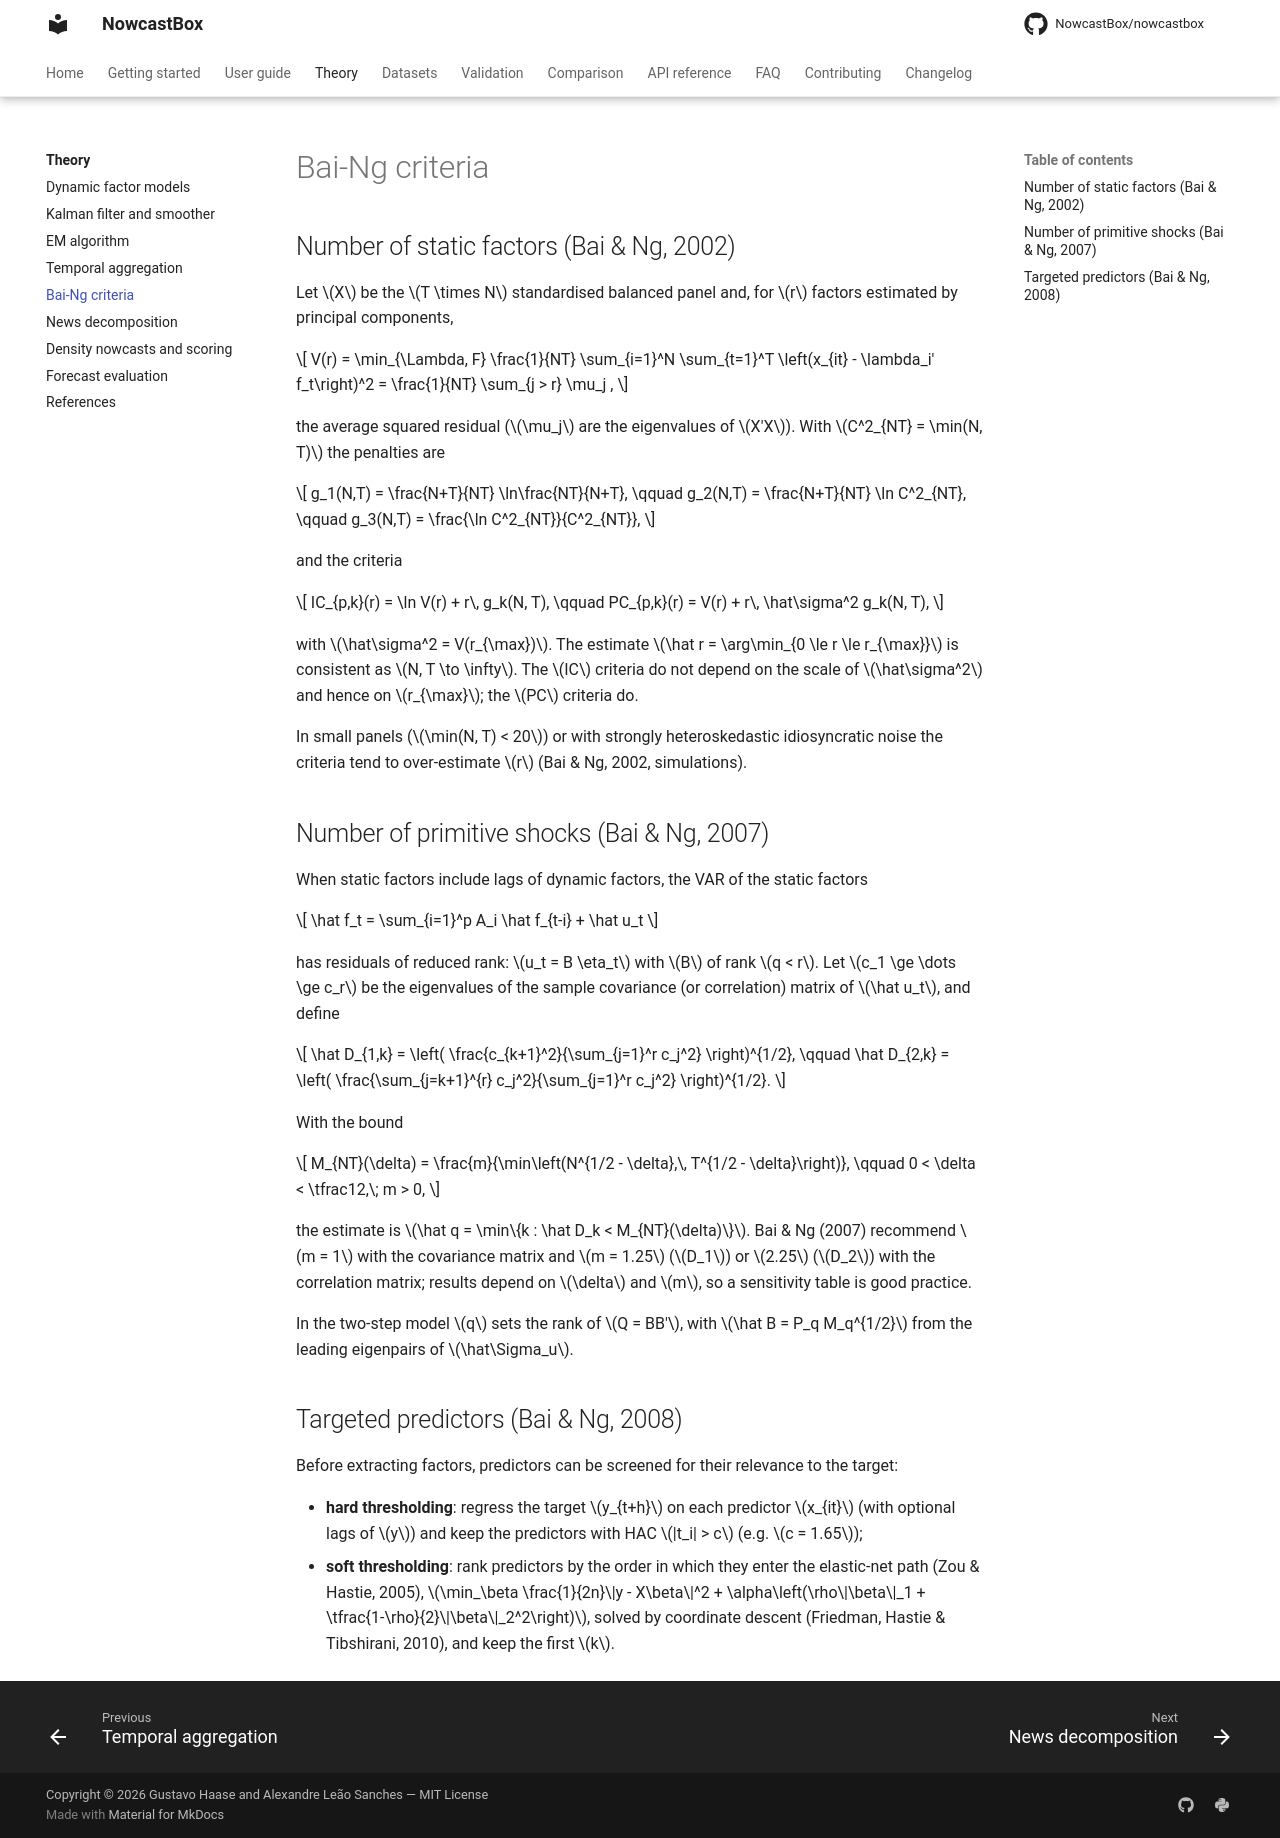

repository: NowcastBox/nowcastbox · page: theory/bai-ng/index.html · generator: mkdocs

# Bai-Ng criteria

## Number of static factors (Bai & Ng, 2002)

Let $X$ be the $T \times N$ standardised balanced panel and, for $r$ factors estimated
by principal components,

$$
V(r) = \min_{\Lambda, F} \frac{1}{NT} \sum_{i=1}^N \sum_{t=1}^T \left(x_{it} - \lambda_i' f_t\right)^2
= \frac{1}{NT} \sum_{j > r} \mu_j ,
$$

the average squared residual ($\mu_j$ are the eigenvalues of $X'X$). With
$C^2_{NT} = \min(N, T)$ the penalties are

$$
g_1(N,T) = \frac{N+T}{NT} \ln\frac{NT}{N+T}, \qquad
g_2(N,T) = \frac{N+T}{NT} \ln C^2_{NT}, \qquad
g_3(N,T) = \frac{\ln C^2_{NT}}{C^2_{NT}},
$$

and the criteria

$$
IC_{p,k}(r) = \ln V(r) + r\, g_k(N, T), \qquad
PC_{p,k}(r) = V(r) + r\, \hat\sigma^2 g_k(N, T),
$$

with $\hat\sigma^2 = V(r_{\max})$. The estimate $\hat r = \arg\min_{0 \le r \le r_{\max}}$
is consistent as $N, T \to \infty$. The $IC$ criteria do not depend on the scale of
$\hat\sigma^2$ and hence on $r_{\max}$; the $PC$ criteria do.

In small panels ($\min(N, T) < 20$) or with strongly heteroskedastic idiosyncratic
noise the criteria tend to over-estimate $r$ (Bai & Ng, 2002, simulations).

## Number of primitive shocks (Bai & Ng, 2007)

When static factors include lags of dynamic factors, the VAR of the static factors

$$
\hat f_t = \sum_{i=1}^p A_i \hat f_{t-i} + \hat u_t
$$

has residuals of reduced rank: $u_t = B \eta_t$ with $B$ of rank $q < r$. Let
$c_1 \ge \dots \ge c_r$ be the eigenvalues of the sample covariance (or correlation)
matrix of $\hat u_t$, and define

$$
\hat D_{1,k} = \left( \frac{c_{k+1}^2}{\sum_{j=1}^r c_j^2} \right)^{1/2}, \qquad
\hat D_{2,k} = \left( \frac{\sum_{j=k+1}^{r} c_j^2}{\sum_{j=1}^r c_j^2} \right)^{1/2}.
$$

With the bound

$$
M_{NT}(\delta) = \frac{m}{\min\left(N^{1/2 - \delta},\, T^{1/2 - \delta}\right)}, \qquad 0 < \delta < \tfrac12,\; m > 0,
$$

the estimate is $\hat q = \min\{k : \hat D_k < M_{NT}(\delta)\}$. Bai & Ng (2007)
recommend $m = 1$ with the covariance matrix and $m = 1.25$ ($D_1$) or $2.25$ ($D_2$)
with the correlation matrix; results depend on $\delta$ and $m$, so a sensitivity table is
good practice.

In the two-step model $q$ sets the rank of $Q = BB'$, with
$\hat B = P_q M_q^{1/2}$ from the leading eigenpairs of $\hat\Sigma_u$.

## Targeted predictors (Bai & Ng, 2008)

Before extracting factors, predictors can be screened for their relevance to the target:

- **hard thresholding**: regress the target $y_{t+h}$ on each predictor $x_{it}$ (with
  optional lags of $y$) and keep the predictors with HAC $|t_i| > c$ (e.g. $c = 1.65$);
- **soft thresholding**: rank predictors by the order in which they enter the elastic-net
  path (Zou & Hastie, 2005),
  $\min_\beta \frac{1}{2n}\|y - X\beta\|^2 + \alpha\left(\rho\|\beta\|_1 + \tfrac{1-\rho}{2}\|\beta\|_2^2\right)$,
  solved by coordinate descent (Friedman, Hastie & Tibshirani, 2010), and keep the first
  $k$.
